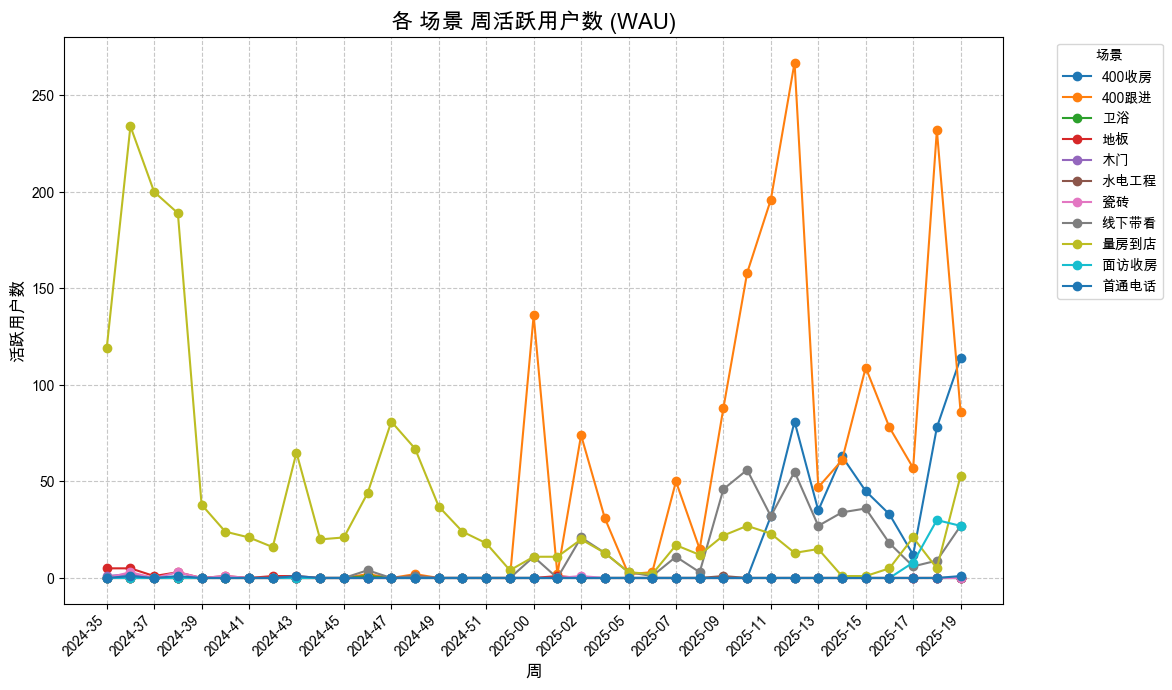

Values plotted in this chart, from the file beside it:
周, 场景, 周活跃用户数 (WAU)
2024-35, 400收房, 0.0
2024-36, 400收房, 0.0
2024-37, 400收房, 0.0
2024-38, 400收房, 0.0
2024-39, 400收房, 0.0
2024-40, 400收房, 0.0
2024-41, 400收房, 0.0
2024-42, 400收房, 0.0
2024-43, 400收房, 0.0
2024-44, 400收房, 0.0
2024-45, 400收房, 0.0
2024-46, 400收房, 0.0
2024-47, 400收房, 0.0
2024-48, 400收房, 0.0
2024-49, 400收房, 0.0
2024-50, 400收房, 0.0
2024-51, 400收房, 0.0
2024-52, 400收房, 0.0
2025-00, 400收房, 0.0
2025-01, 400收房, 0.0
2025-02, 400收房, 0.0
2025-03, 400收房, 0.0
2025-05, 400收房, 0.0
2025-06, 400收房, 0.0
2025-07, 400收房, 0.0
2025-08, 400收房, 0.0
2025-09, 400收房, 0.0
2025-10, 400收房, 0.0
2025-11, 400收房, 32.0
2025-12, 400收房, 81.0
2025-13, 400收房, 35.0
2025-14, 400收房, 63.0
2025-15, 400收房, 45.0
2025-16, 400收房, 33.0
2025-17, 400收房, 12.0
2025-18, 400收房, 78.0
2025-19, 400收房, 114.0
2024-35, 400跟进, 0.0
2024-36, 400跟进, 0.0
2024-37, 400跟进, 0.0
2024-38, 400跟进, 0.0
2024-39, 400跟进, 0.0
2024-40, 400跟进, 0.0
2024-41, 400跟进, 0.0
2024-42, 400跟进, 0.0
2024-43, 400跟进, 0.0
2024-44, 400跟进, 0.0
2024-45, 400跟进, 0.0
2024-46, 400跟进, 2.0
2024-47, 400跟进, 0.0
2024-48, 400跟进, 2.0
2024-49, 400跟进, 0.0
2024-50, 400跟进, 0.0
2024-51, 400跟进, 0.0
2024-52, 400跟进, 0.0
2025-00, 400跟进, 136.0
2025-01, 400跟进, 2.0
2025-02, 400跟进, 74.0
2025-03, 400跟进, 31.0
2025-05, 400跟进, 2.0
... 347 more rows
